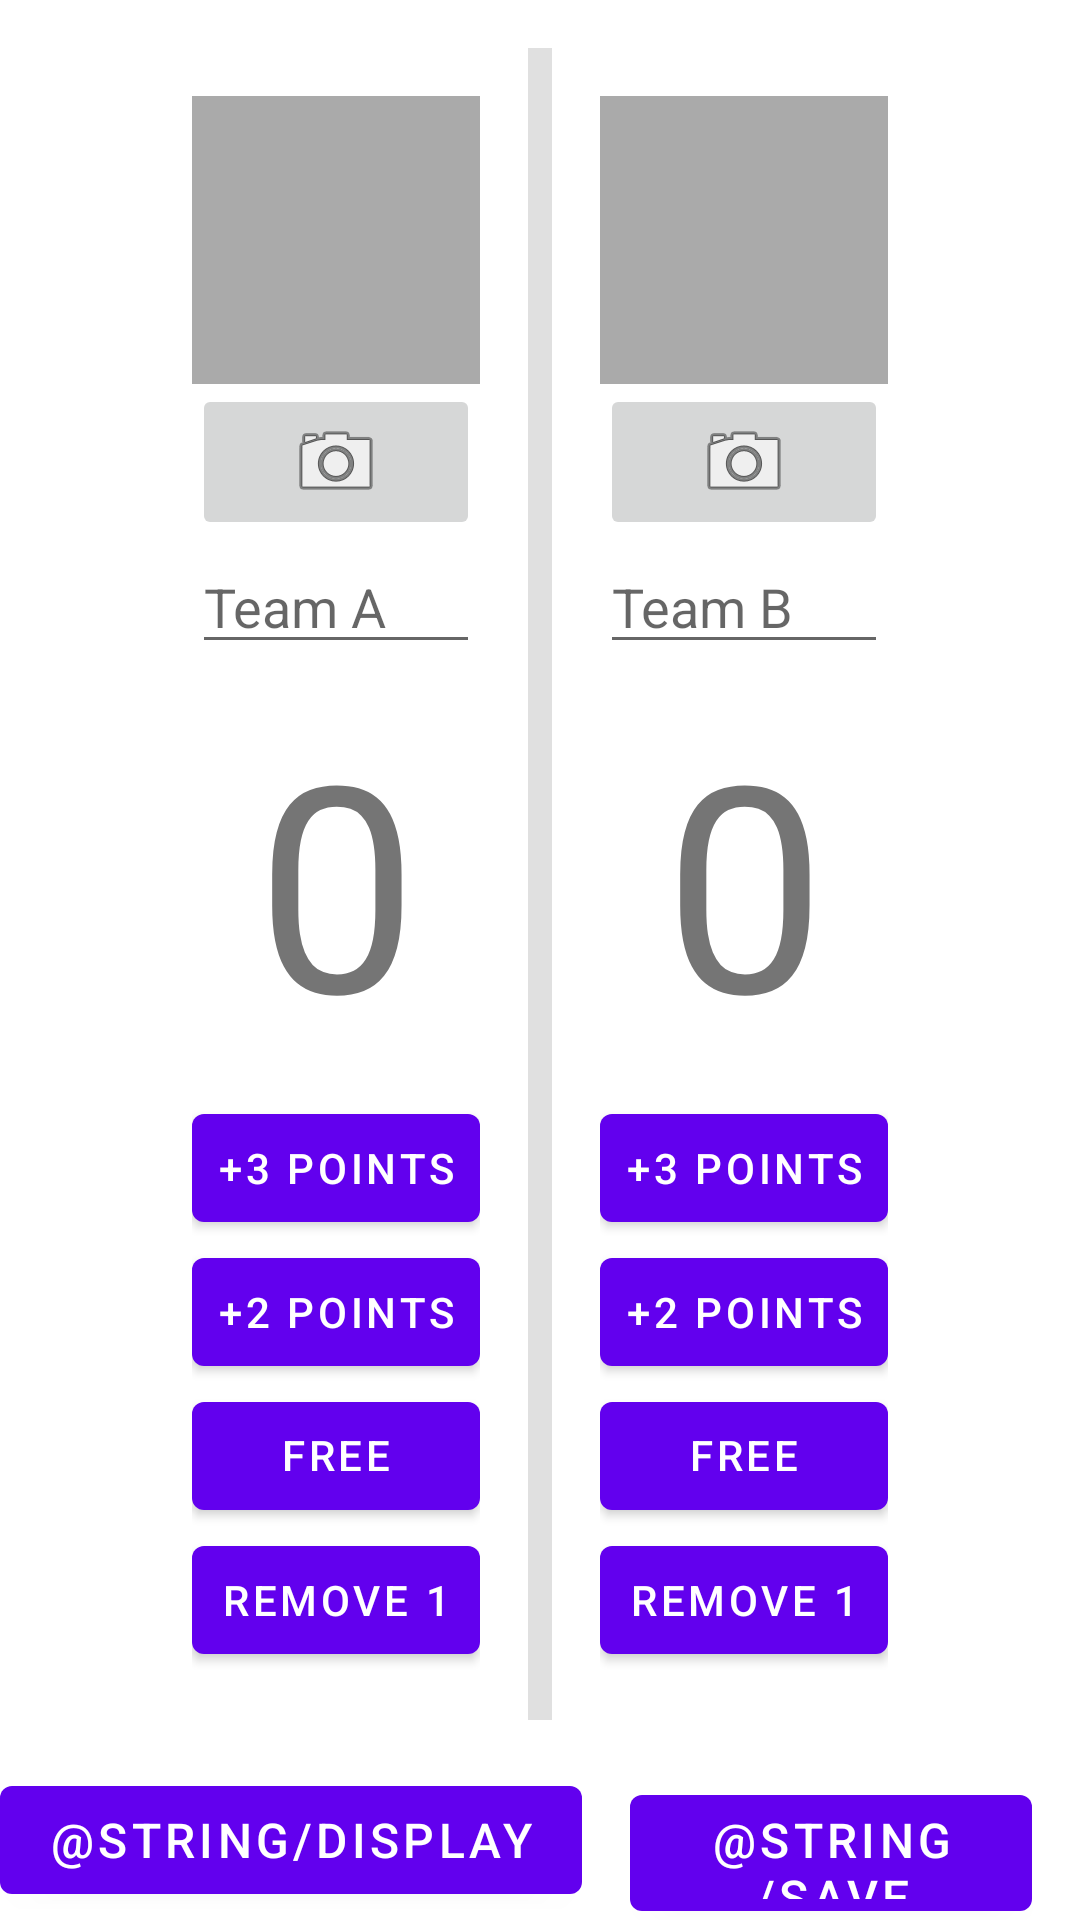

Layout XML and referenced resources for this Android screen:
<!-- AndroidManifest.xml: application theme Theme.Group27Project1 -->
<!-- res/layout/fragment_home.xml -->
<?xml version="1.0" encoding="utf-8"?>
<LinearLayout xmlns:android="http://schemas.android.com/apk/res/android"
    android:layout_width="match_parent"
    android:layout_height="match_parent"
    android:gravity="center"
    android:orientation="vertical">

    <LinearLayout
        android:layout_width="wrap_content"
        android:layout_height="wrap_content"
        android:padding="16dp"
        android:orientation="horizontal">

        <LinearLayout
            android:layout_width="wrap_content"
            android:layout_height="wrap_content"
            android:padding="16dp"
            android:orientation="vertical">

            <ImageView
                android:id="@+id/teamA_photo"
                android:layout_width="96dp"
                android:layout_height="96dp"
                android:background="@android:color/darker_gray"
                android:cropToPadding="true"
                android:scaleType="centerInside" />

            <ImageButton
                android:id="@+id/teamA_camera_btn"
                android:layout_width="match_parent"
                android:layout_height="wrap_content"
                android:src="@android:drawable/ic_menu_camera"/>

            <EditText
                android:id="@+id/teamA_name"
                android:layout_width="match_parent"
                android:layout_height="wrap_content"
                android:hint="@string/teamA" />

            <TextView
                android:id="@+id/teamA_score"
                android:layout_width="match_parent"
                android:layout_height="wrap_content"
                android:gravity="center"
                android:padding="8dp"
                android:text="@string/default_score"
                android:textSize="96sp">

            </TextView>

            <Button
                android:id="@+id/threeA_btn"
                android:layout_width="match_parent"
                android:layout_height="wrap_content"
                android:padding="8dp"
                android:text="@string/three_point">

            </Button>

            <Button
                android:id="@+id/twoA_btn"
                android:layout_width="match_parent"
                android:layout_height="wrap_content"
                android:padding="8dp"
                android:text="@string/two_point">

            </Button>

            <Button
                android:id="@+id/freeA_btn"
                android:layout_width="match_parent"
                android:layout_height="wrap_content"
                android:padding="8dp"
                android:text="@string/free_throw">

            </Button>

            <Button
                android:id="@+id/undoA_btn"
                android:layout_width="match_parent"
                android:layout_height="wrap_content"
                android:padding="8dp"
                android:text="@string/undo">
            </Button>

        </LinearLayout>

        <View
            android:id="@+id/team_divider"
            android:layout_width="8dp"
            android:layout_height="match_parent"
            android:layout_weight="1"
            android:padding="16dp"
            android:background="?android:attr/listDivider" />

        <LinearLayout
            android:layout_width="wrap_content"
            android:layout_height="wrap_content"
            android:padding="16dp"
            android:orientation="vertical">

            <ImageView
                android:id="@+id/teamB_photo"
                android:layout_width="96dp"
                android:layout_height="96dp"
                android:background="@android:color/darker_gray"
                android:cropToPadding="true"
                android:scaleType="centerInside" />

            <ImageButton
                android:id="@+id/teamB_camera_btn"
                android:layout_width="match_parent"
                android:layout_height="wrap_content"
                android:src="@android:drawable/ic_menu_camera"/>

            <EditText
                android:id="@+id/teamB_name"
                android:layout_width="match_parent"
                android:layout_height="wrap_content"
                android:hint="@string/teamB" />

            <TextView
                android:id="@+id/teamB_score"
                android:layout_width="match_parent"
                android:layout_height="wrap_content"
                android:gravity="center"
                android:padding="8dp"
                android:text="@string/default_score"
                android:textSize="96sp">

            </TextView>

            <Button
                android:id="@+id/threeB_btn"
                android:layout_width="match_parent"
                android:layout_height="wrap_content"
                android:padding="8dp"
                android:text="@string/three_point">

            </Button>

            <Button
                android:id="@+id/twoB_btn"
                android:layout_width="match_parent"
                android:layout_height="wrap_content"
                android:padding="8dp"
                android:text="@string/two_point">

            </Button>

            <Button
                android:id="@+id/freeB_btn"
                android:layout_width="match_parent"
                android:layout_height="wrap_content"
                android:padding="8dp"
                android:text="@string/free_throw">

            </Button>
            <Button
                android:id="@+id/undoB_btn"
                android:layout_width="match_parent"
                android:layout_height="wrap_content"
                android:padding="8dp"
                android:text="@string/undo">

            </Button>

        </LinearLayout>

    </LinearLayout>

    <LinearLayout
        android:layout_width="match_parent"
        android:layout_height="wrap_content"
        android:gravity="center_horizontal"
        android:orientation="horizontal">

        <Button
            android:id="@+id/display_btn"
            android:layout_width="wrap_content"
            android:layout_height="wrap_content"
            android:text="@string/display"
            android:layout_marginLeft="8dp"
            android:layout_marginRight="8dp"
            android:textSize="16sp" />

        <Button
            android:id="@+id/save_btn"
            android:layout_width="wrap_content"
            android:layout_height="wrap_content"
            android:text="@string/save"
            android:layout_marginLeft="8dp"
            android:layout_marginRight="8dp"
            android:textSize="16sp" />

        <Button
            android:id="@+id/reset_btn"
            android:layout_width="wrap_content"
            android:layout_height="wrap_content"
            android:text="@string/reset"
            android:layout_marginLeft="8dp"
            android:layout_marginRight="8dp"
            android:textSize="16sp" />
    </LinearLayout>

</LinearLayout>
<!-- resources referenced by this layout -->
<resources>
  <string name="default_score">0</string>
  <string name="free_throw">FREE THROW</string>
  <string name="reset">RESET</string>
  <string name="teamA">Team A</string>
  <string name="teamB">Team B</string>
  <string name="three_point">+3 POINTS</string>
  <string name="two_point">+2 POINTS</string>
  <string name="undo">REMOVE 1</string>
  <style name="Theme.Group27Project1" parent="Theme.MaterialComponents.DayNight.DarkActionBar">
          
          <item name="colorPrimary">@color/purple_500</item>
          <item name="colorPrimaryVariant">@color/purple_700</item>
          <item name="colorOnPrimary">@color/white</item>
          
          <item name="colorSecondary">@color/teal_200</item>
          <item name="colorSecondaryVariant">@color/teal_700</item>
          <item name="colorOnSecondary">@color/black</item>
          
          <item name="android:statusBarColor" tools:targetApi="l">?attr/colorPrimaryVariant</item>
          
      </style>
  <!-- not gathered from this repository: default colours our renderer supplied (Android Studio template values) -->
  <color name="purple_500">#FF6200EE</color>
  <color name="purple_700">#FF3700B3</color>
  <color name="teal_200">#FF03DAC5</color>
  <color name="teal_700">#FF018786</color>
  <color name="black">#FF000000</color>
  <color name="white">#FFFFFFFF</color>
</resources>
